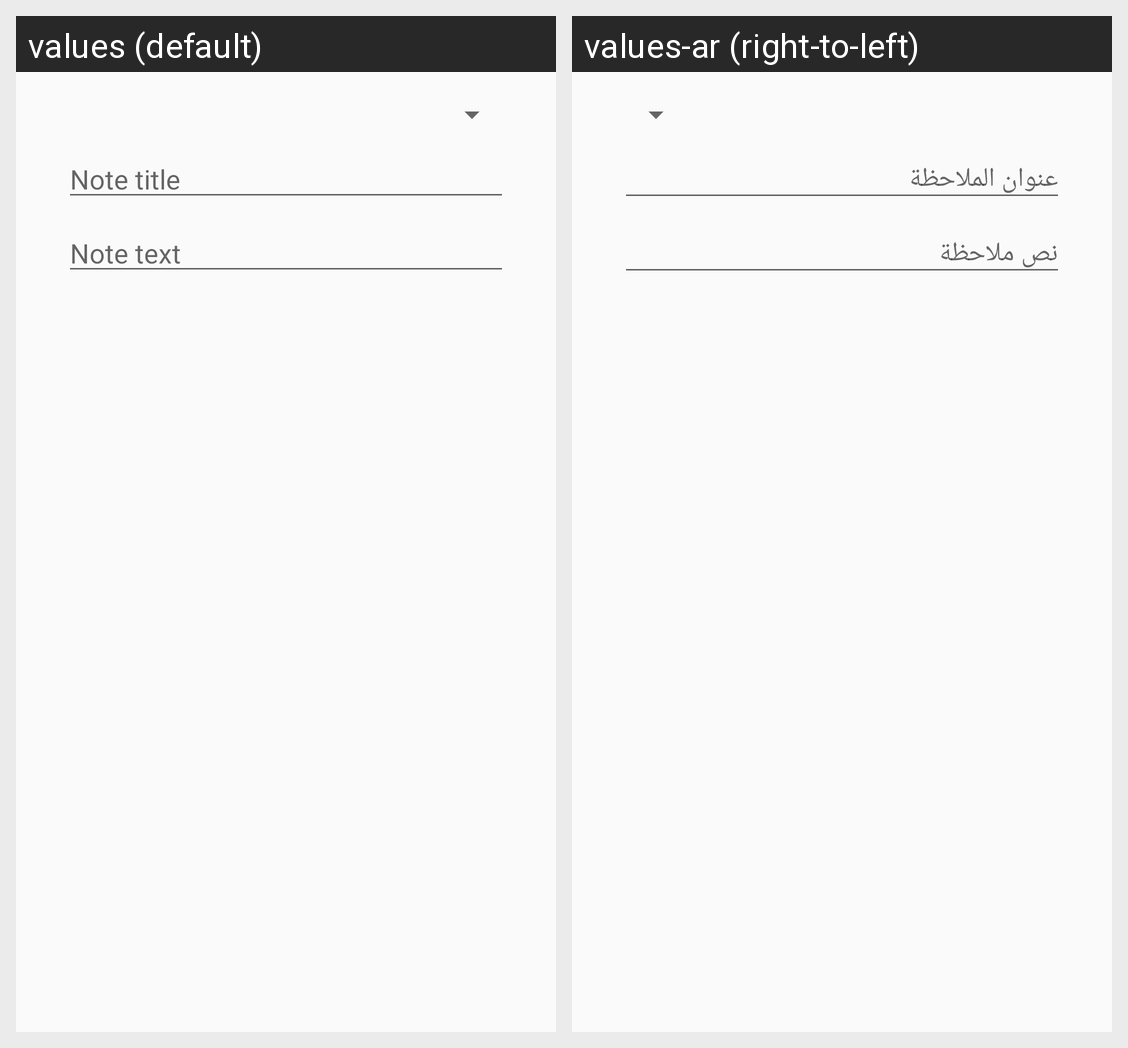

Strings drawn on this Android screen and how each of the app's shown locales translates them:
Android screen res/layout/content_main.xml rendered under 2 locales, left to right: values (default), values-ar (right-to-left). Device: Nexus 5 (rendered at 1080×1920; each locale shown at half size, 540×960, under a caption strip naming it); theme AppTheme.
Strings drawn on this screen, with the default value and each locale's value (text and hints the layout hard-codes, and strings that could not be matched under every locale, appear in the picture but are not listed):

note_text
  values: Note text
  values-ar: نص ملاحظة

note_title
  values: Note title
  values-ar: عنوان الملاحظة
